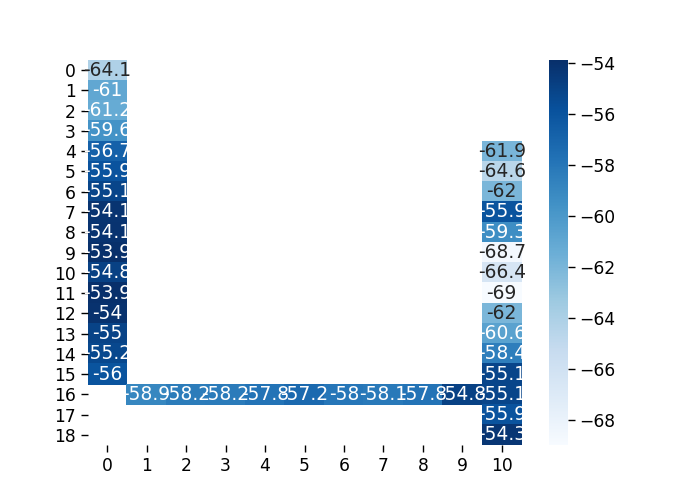

The table this chart was drawn from, first rows:
, 0, 1, 2, 3, 4, 5, 6, 7, 8, 9, 10
0, -64.1, , , , , , , , , , 
1, -61.0, , , , , , , , , , 
2, -61.2, , , , , , , , , , 
3, -59.62, , , , , , , , , , 
4, -56.72, , , , , , , , , , -61.94
5, -55.93, , , , , , , , , , -64.61
6, -55.06, , , , , , , , , , -62.02
7, -54.11, , , , , , , , , , -55.95
8, -54.07, , , , , , , , , , -59.35
9, -53.86, , , , , , , , , , -68.67
10, -54.85, , , , , , , , , , -66.4
11, -53.89, , , , , , , , , , -69.0
12, -54.02, , , , , , , , , , -61.98
13, -54.98, , , , , , , , , , -60.65
14, -55.24, , , , , , , , , , -58.36
15, -55.97, , , , , , , , , , -55.1
16, , -58.93, -58.25, -58.23, -57.78, -57.23, -57.98, -58.06, -57.8, -54.81, -55.09
17, , , , , , , , , , , -55.9
18, , , , , , , , , , , -54.28
